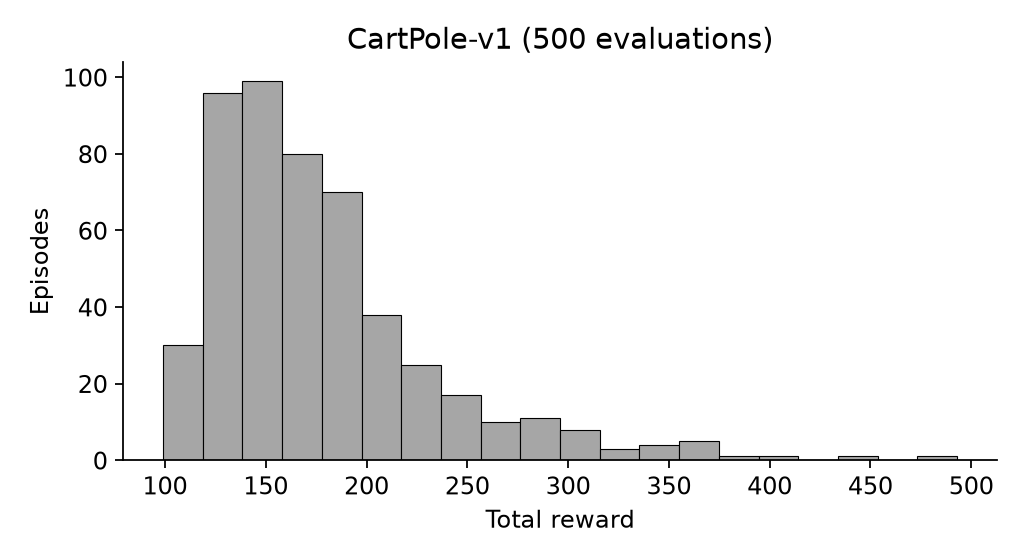

The file beside this chart, header and first rows:
episode, seed, reward, discounted_reward, length, terminated, truncated
1, 20000, 163.0, 20, 163, True, False
2, 20001, 133.0, 19.98, 133, True, False
3, 20002, 357.0, 20.0, 357, True, False
4, 20003, 292.0, 20, 292, True, False
5, 20004, 115.0, 19.95, 115, True, False
6, 20005, 182.0, 20, 182, True, False
7, 20006, 161.0, 19.99, 161, True, False
8, 20007, 121.0, 19.96, 121, True, False
9, 20008, 149.0, 19.99, 149, True, False
10, 20009, 149.0, 19.99, 149, True, False
11, 20010, 174.0, 20, 174, True, False
12, 20011, 130.0, 19.97, 130, True, False
13, 20012, 146.0, 19.99, 146, True, False
14, 20013, 144.0, 19.99, 144, True, False
15, 20014, 242.0, 20, 242, True, False
16, 20015, 163.0, 20, 163, True, False
17, 20016, 168.0, 20, 168, True, False
18, 20017, 308.0, 20, 308, True, False
19, 20018, 312.0, 20, 312, True, False
20, 20019, 127.0, 19.97, 127, True, False
21, 20020, 123.0, 19.96, 123, True, False
22, 20021, 132.0, 19.98, 132, True, False
23, 20022, 142.0, 19.99, 142, True, False
24, 20023, 304.0, 20, 304, True, False
25, 20024, 152.0, 19.99, 152, True, False
26, 20025, 127.0, 19.97, 127, True, False
27, 20026, 142.0, 19.99, 142, True, False
28, 20027, 128.0, 19.97, 128, True, False
29, 20028, 217.0, 20, 217, True, False
30, 20029, 170.0, 20, 170, True, False
31, 20030, 180.0, 20, 180, True, False
32, 20031, 138.0, 19.98, 138, True, False
33, 20032, 162.0, 20, 162, True, False
34, 20033, 148.0, 19.99, 148, True, False
35, 20034, 237.0, 20, 237, True, False
36, 20035, 141.0, 19.99, 141, True, False
37, 20036, 203.0, 20, 203, True, False
38, 20037, 272.0, 20, 272, True, False
39, 20038, 184.0, 20, 184, True, False
40, 20039, 273.0, 20, 273, True, False
41, 20040, 144.0, 19.99, 144, True, False
42, 20041, 278.0, 20, 278, True, False
43, 20042, 342.0, 20.0, 342, True, False
44, 20043, 123.0, 19.96, 123, True, False
45, 20044, 162.0, 20, 162, True, False
46, 20045, 117.0, 19.95, 117, True, False
47, 20046, 227.0, 20, 227, True, False
48, 20047, 123.0, 19.96, 123, True, False
49, 20048, 132.0, 19.98, 132, True, False
50, 20049, 257.0, 20, 257, True, False
51, 20050, 155.0, 19.99, 155, True, False
52, 20051, 161.0, 19.99, 161, True, False
53, 20052, 154.0, 19.99, 154, True, False
54, 20053, 256.0, 20, 256, True, False
55, 20054, 134.0, 19.98, 134, True, False
56, 20055, 183.0, 20, 183, True, False
57, 20056, 161.0, 19.99, 161, True, False
58, 20057, 229.0, 20, 229, True, False
59, 20058, 220.0, 20, 220, True, False
60, 20059, 161.0, 19.99, 161, True, False
... 440 more rows
